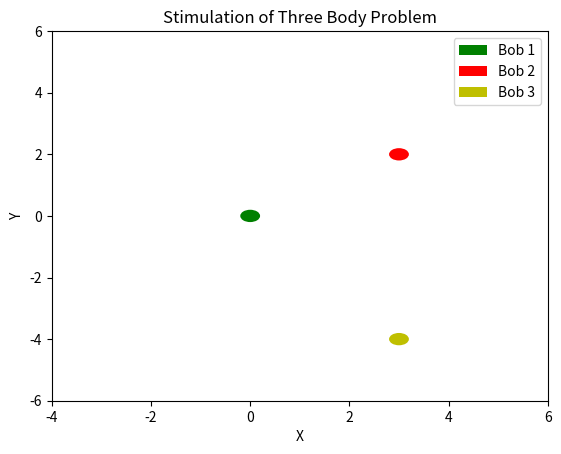

The script that saved this image:
import matplotlib.pyplot as plt
import numpy as np
import math
from scipy.integrate import solve_ivp
from matplotlib.animation import FuncAnimation


def solveODE(init_r, init_v,start_time,end_time, number_of_points):
    def findnorm(p1, p2):
        #Calculate the norm of the vector   
        return max(np.linalg.norm(p2 - p1),10)

    def double_derivative(p1, p2, p3):
        #Solve  double derivative  of the system of ODEs
        
        r_double_derivative = ((p2 - p1) / (findnorm(p2, p1) ** 3)) + ((p3 - p1) / (findnorm(p3, p1) ** 3))
        r_double_derivative=list(r_double_derivative)
        return r_double_derivative

    def vdp_derivatives(t, y):

        #Solve derivatives  differential equations
        
        pos1x, pos1y, pos2x, pos2y, pos3x, pos3y, velocity1x, velocity1y, velocity2x, velocity2y, velocity3x, velocity3y = y
        pos1 = np.array([pos1x, pos1y])
        pos2 = np.array([pos2x, pos2y])
        pos3 = np.array([pos3x, pos3y])
        velocity1 = [velocity1x, velocity1y]
        velocity2 = [velocity2x, velocity2y]
        velocity3 = [velocity3x, velocity3y]
        velocity1d = double_derivative(pos1, pos2, pos3)
        velocity2d = double_derivative(pos2, pos3, pos1)
        velocity3d = double_derivative(pos3, pos1, pos2)
        return [*velocity1, *velocity2, *velocity3, *velocity1d, *velocity2d, *velocity3d]

    t = np.linspace(start_time,end_time, number_of_points) #Time intervals

    sol = solve_ivp(fun=vdp_derivatives, t_span=[start_time,end_time], y0=[*init_r, *init_v], t_eval=t) #Solve System of ODE

    
    pos1x, pos1y, pos2x, pos2y, pos3x, pos3y, *vs = sol.y # Points's value of  curve

    fig = plt.figure() 
    ax = fig.add_subplot()

    bob_radius = 0.2 # Add bob radius for 3 bobs
    bob1 = ax.add_patch(
        plt.Circle((pos1x[0], pos1y[0]), bob_radius, fc="g", label="Bob 1")
    )
    bob2 = ax.add_patch(
        plt.Circle((pos2x[0], pos2y[0]), bob_radius, fc="r", label="Bob 2")
    )
    bob3 = ax.add_patch(
        plt.Circle((pos3x[0], pos3y[0]), bob_radius, fc="y", label="Bob 3")
    )

    # Plotting the trajectories
    bobpos = [bob1, bob2, bob3]

    def Animation_fun():
        
        #function for  animation.
    
        ax.set_title("Stimulation of Three Body Problem")
        ax.set_xlabel("X")
        ax.set_ylabel("Y")

        # Set the plot limits
        ax.set_xlim(-4, 6)
        ax.set_ylim(-6, 6)

        # # updated each bob at the start of the animation
        return bobpos

    def animate(i):
        
        # Update the current position of  bobs
        bob1.set_center((pos1x[i], pos1y[i]))
        bob2.set_center((pos2x[i], pos2y[i]))
        bob3.set_center((pos3x[i], pos3y[i]))

        # updated each bob at each frame
        return bobpos

    # Animation
    anim = FuncAnimation(fig,animate,init_func=Animation_fun,frames=len(pos1x),repeat=True,interval=1,blit=True,)

    plt.legend()
    plt.show()

    return anim

#Initial position
pos1 = [0, 0]
pos2 = [3, 2]
pos3 = [3, -4]
#Initial velocity
velocity1 = [0, 0]
velocity2 = [0, 0]
velocity3 = [0, 0]
solveODE([*pos1, *pos2, *pos3], [*velocity1, *velocity2, *velocity3], 0, 300,2000)